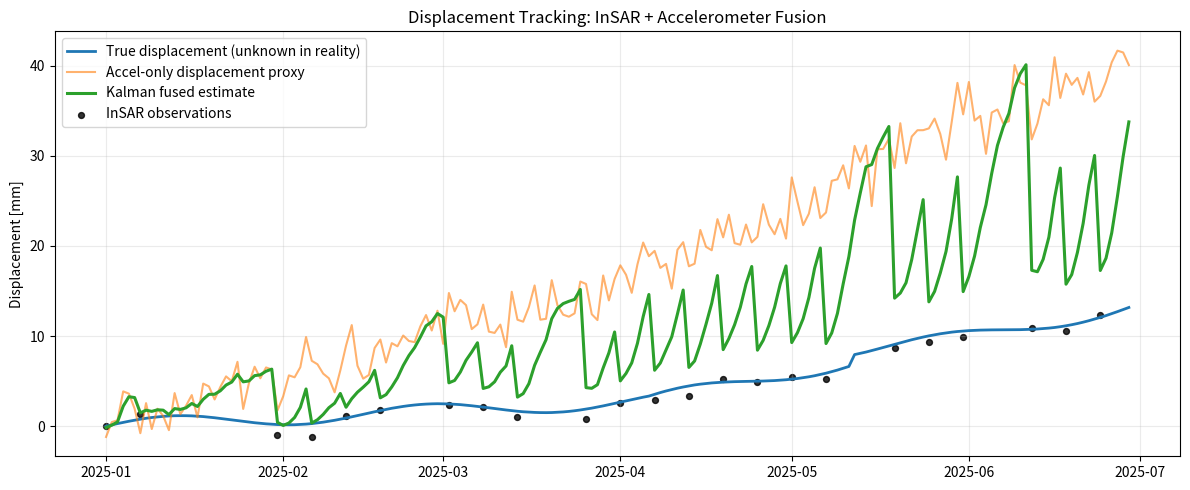
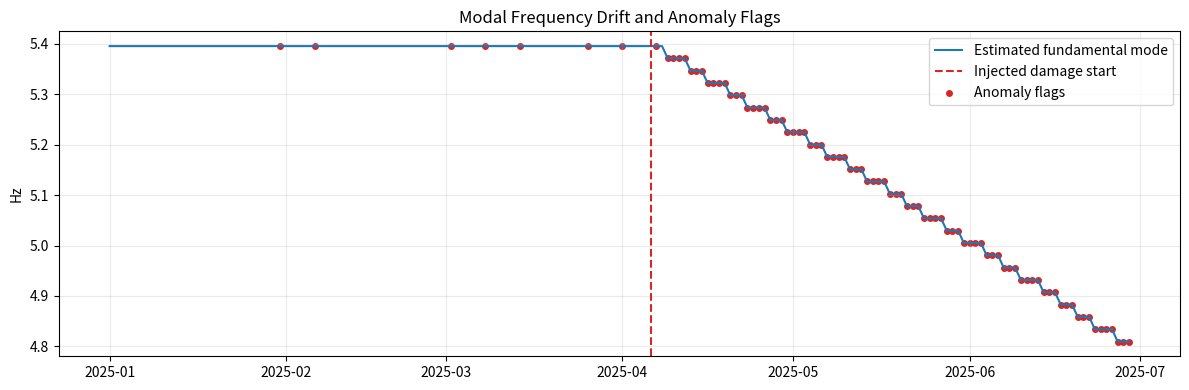

Recreate these plots in Python, in order.
#!/usr/bin/env python3
"""
Synthetic feasibility demo for a structural digital twin that fuses:
1) sparse low-frequency InSAR displacement observations, and
2) dense but drifting accelerometer-derived displacement proxies.

It also computes daily modal-frequency features from simulated acceleration
signals and runs anomaly detection for potential structural deterioration.
"""

from __future__ import annotations

from dataclasses import dataclass
from pathlib import Path

import numpy as np
import pandas as pd
from matplotlib import pyplot as plt
from scipy import signal


@dataclass
class Config:
    seed: int = 7
    n_days: int = 180
    start_date: str = "2025-01-01"
    insar_interval_days: int = 6
    insar_noise_mm: float = 0.7
    accel_proxy_noise_mm: float = 2.0
    accel_proxy_drift_mm_per_day: float = 0.15
    damage_start_day: int = 95
    fs_hz: int = 100
    accel_window_sec: int = 180
    output_dir: str = "outputs"


def make_true_state(cfg: Config, rng: np.random.Generator) -> pd.DataFrame:
    days = np.arange(cfg.n_days, dtype=float)
    dates = pd.date_range(cfg.start_date, periods=cfg.n_days, freq="D")

    seasonal = 0.8 * np.sin(2 * np.pi * days / 45.0)
    creep = 0.03 * days
    post_damage = np.clip(days - cfg.damage_start_day, 0, None)
    settlement = 0.09 * post_damage + 0.002 * post_damage**1.2
    event = np.where(days > 130, 1.2 * np.exp(-(days - 130) / 12.0), 0.0)

    x_true = seasonal + creep + settlement + event
    x_true += rng.normal(0.0, 0.08, size=cfg.n_days).cumsum() * 0.03

    # Stiffness ratio k/k0 drops slowly after damage starts.
    k_ratio = np.ones(cfg.n_days)
    k_ratio[cfg.damage_start_day :] = np.clip(
        1.0 - 0.0025 * np.arange(cfg.n_days - cfg.damage_start_day), 0.65, 1.0
    )

    return pd.DataFrame({"date": dates, "day": days, "x_true_mm": x_true, "k_ratio": k_ratio})


def simulate_insar(cfg: Config, state: pd.DataFrame, rng: np.random.Generator) -> pd.Series:
    insar = pd.Series(np.nan, index=state.index, dtype=float)
    obs_idx = np.arange(0, cfg.n_days, cfg.insar_interval_days)
    keep = rng.random(obs_idx.size) > 0.1  # random acquisition gaps
    obs_idx = obs_idx[keep]
    insar.iloc[obs_idx] = (
        state.loc[obs_idx, "x_true_mm"].to_numpy()
        + rng.normal(0.0, cfg.insar_noise_mm, size=obs_idx.size)
    )
    return insar


def estimate_mode_frequency(accel_signal: np.ndarray, fs_hz: int) -> float:
    freqs, psd = signal.welch(accel_signal, fs=fs_hz, nperseg=min(len(accel_signal), 4096))
    band = (freqs > 0.5) & (freqs < 20.0)
    if not np.any(band):
        return np.nan
    bf = freqs[band]
    bp = psd[band]
    return float(bf[np.argmax(bp)])


def simulate_accel(cfg: Config, state: pd.DataFrame, rng: np.random.Generator) -> tuple[pd.Series, pd.Series]:
    accel_proxy = np.zeros(cfg.n_days, dtype=float)
    modal_freq = np.zeros(cfg.n_days, dtype=float)

    drift = 0.0
    n = cfg.fs_hz * cfg.accel_window_sec
    t = np.arange(n) / cfg.fs_hz

    for i in range(cfg.n_days):
        # Dynamic frequencies tied to structural stiffness (f ~ sqrt(k)).
        k_ratio = state.loc[i, "k_ratio"]
        f1 = 5.4 * np.sqrt(k_ratio)
        f2 = 9.1 * np.sqrt(k_ratio)

        a = (
            0.06 * np.sin(2 * np.pi * f1 * t)
            + 0.03 * np.sin(2 * np.pi * f2 * t + 0.4)
            + rng.normal(0.0, 0.035, size=n)
        )
        modal_freq[i] = estimate_mode_frequency(a, cfg.fs_hz)

        drift += cfg.accel_proxy_drift_mm_per_day + rng.normal(0.0, 0.06)
        accel_proxy[i] = (
            state.loc[i, "x_true_mm"]
            + drift
            + rng.normal(0.0, cfg.accel_proxy_noise_mm)
        )

    return pd.Series(accel_proxy), pd.Series(modal_freq)


def kalman_fuse(
    accel_proxy: pd.Series,
    insar: pd.Series,
    q_pos: float = 0.08,
    q_vel: float = 0.02,
    r_accel: float = 7.0,
    r_insar: float = 0.6,
) -> pd.Series:
    n = len(accel_proxy)
    dt = 1.0
    A = np.array([[1.0, dt], [0.0, 1.0]])
    Q = np.diag([q_pos, q_vel])
    H = np.array([[1.0, 0.0]])
    x = np.array([accel_proxy.iloc[0], 0.0], dtype=float)
    P = np.diag([8.0, 1.5])
    out = np.zeros(n, dtype=float)

    for i in range(n):
        x = A @ x
        P = A @ P @ A.T + Q

        z_acc = accel_proxy.iloc[i]
        K = P @ H.T / (H @ P @ H.T + r_accel)
        x = x + (K.flatten() * (z_acc - (H @ x)[0]))
        P = (np.eye(2) - K @ H) @ P

        z_in = insar.iloc[i]
        if not np.isnan(z_in):
            K = P @ H.T / (H @ P @ H.T + r_insar)
            x = x + (K.flatten() * (z_in - (H @ x)[0]))
            P = (np.eye(2) - K @ H) @ P

        out[i] = x[0]

    return pd.Series(out)


def run_anomaly_detection(df: pd.DataFrame) -> pd.Series:
    baseline = df.iloc[:60]
    freq_mu = baseline["modal_freq_hz"].mean()
    freq_sigma = baseline["modal_freq_hz"].std(ddof=0) + 1e-6
    vel = df["fused_mm"].diff().fillna(0.0)
    vel_mu = baseline["fused_mm"].diff().fillna(0.0).mean()
    vel_sigma = baseline["fused_mm"].diff().fillna(0.0).std(ddof=0) + 1e-6

    freq_drop_z = (freq_mu - df["modal_freq_hz"]) / freq_sigma
    vel_z = np.abs((vel - vel_mu) / vel_sigma)
    anomaly = (freq_drop_z > 1.7) | (vel_z > 3.0)
    return anomaly


def rmse(y_true: np.ndarray, y_hat: np.ndarray) -> float:
    return float(np.sqrt(np.mean((y_true - y_hat) ** 2)))


def plot_results(df: pd.DataFrame, outdir: Path) -> None:
    fig, ax = plt.subplots(figsize=(12, 5))
    ax.plot(df["date"], df["x_true_mm"], label="True displacement (unknown in reality)", lw=2)
    ax.plot(df["date"], df["accel_proxy_mm"], label="Accel-only displacement proxy", alpha=0.6)
    ax.plot(df["date"], df["fused_mm"], label="Kalman fused estimate", lw=2.2)
    ax.scatter(df["date"], df["insar_mm"], s=18, label="InSAR observations", color="black", alpha=0.8)
    ax.set_title("Displacement Tracking: InSAR + Accelerometer Fusion")
    ax.set_ylabel("Displacement [mm]")
    ax.grid(alpha=0.25)
    ax.legend(loc="best")
    fig.tight_layout()
    fig.savefig(outdir / "displacement_fusion.png", dpi=180)
    plt.close(fig)

    fig, ax = plt.subplots(figsize=(12, 4))
    ax.plot(df["date"], df["modal_freq_hz"], label="Estimated fundamental mode", color="tab:blue")
    ax.axvline(df.loc[df["day"] == 95, "date"].iloc[0], color="tab:red", ls="--", label="Injected damage start")
    ax.scatter(
        df.loc[df["anomaly"], "date"],
        df.loc[df["anomaly"], "modal_freq_hz"],
        c="tab:red",
        s=16,
        label="Anomaly flags",
    )
    ax.set_title("Modal Frequency Drift and Anomaly Flags")
    ax.set_ylabel("Hz")
    ax.grid(alpha=0.25)
    ax.legend(loc="best")
    fig.tight_layout()
    fig.savefig(outdir / "modal_anomalies.png", dpi=180)
    plt.close(fig)


def main() -> None:
    cfg = Config()
    outdir = Path(cfg.output_dir)
    outdir.mkdir(parents=True, exist_ok=True)
    rng = np.random.default_rng(cfg.seed)

    state = make_true_state(cfg, rng)
    insar = simulate_insar(cfg, state, rng)
    accel_proxy, modal_freq = simulate_accel(cfg, state, rng)
    fused = kalman_fuse(accel_proxy, insar)

    df = state.copy()
    df["insar_mm"] = insar
    df["accel_proxy_mm"] = accel_proxy
    df["modal_freq_hz"] = modal_freq
    df["fused_mm"] = fused
    df["anomaly"] = run_anomaly_detection(df)

    metrics = {
        "rmse_accel_proxy_mm": rmse(df["x_true_mm"].to_numpy(), df["accel_proxy_mm"].to_numpy()),
        "rmse_fused_mm": rmse(df["x_true_mm"].to_numpy(), df["fused_mm"].to_numpy()),
        "mean_modal_freq_pre_damage_hz": float(df.loc[df["day"] < cfg.damage_start_day, "modal_freq_hz"].mean()),
        "mean_modal_freq_post_damage_hz": float(df.loc[df["day"] >= cfg.damage_start_day, "modal_freq_hz"].mean()),
        "anomaly_rate_pre_damage": float(df.loc[df["day"] < cfg.damage_start_day, "anomaly"].mean()),
        "anomaly_rate_post_damage": float(df.loc[df["day"] >= cfg.damage_start_day, "anomaly"].mean()),
        "insar_observation_count": int(df["insar_mm"].notna().sum()),
    }
    metrics_df = pd.DataFrame([metrics])
    metrics_df.to_csv(outdir / "metrics.csv", index=False)
    df.to_csv(outdir / "synthetic_fusion_timeseries.csv", index=False)
    plot_results(df, outdir)

    print("Synthetic structural twin feasibility demo complete.")
    for k, v in metrics.items():
        print(f"{k}: {v:.4f}" if isinstance(v, float) else f"{k}: {v}")
    print(f"Saved outputs to: {outdir.resolve()}")


if __name__ == "__main__":
    main()
